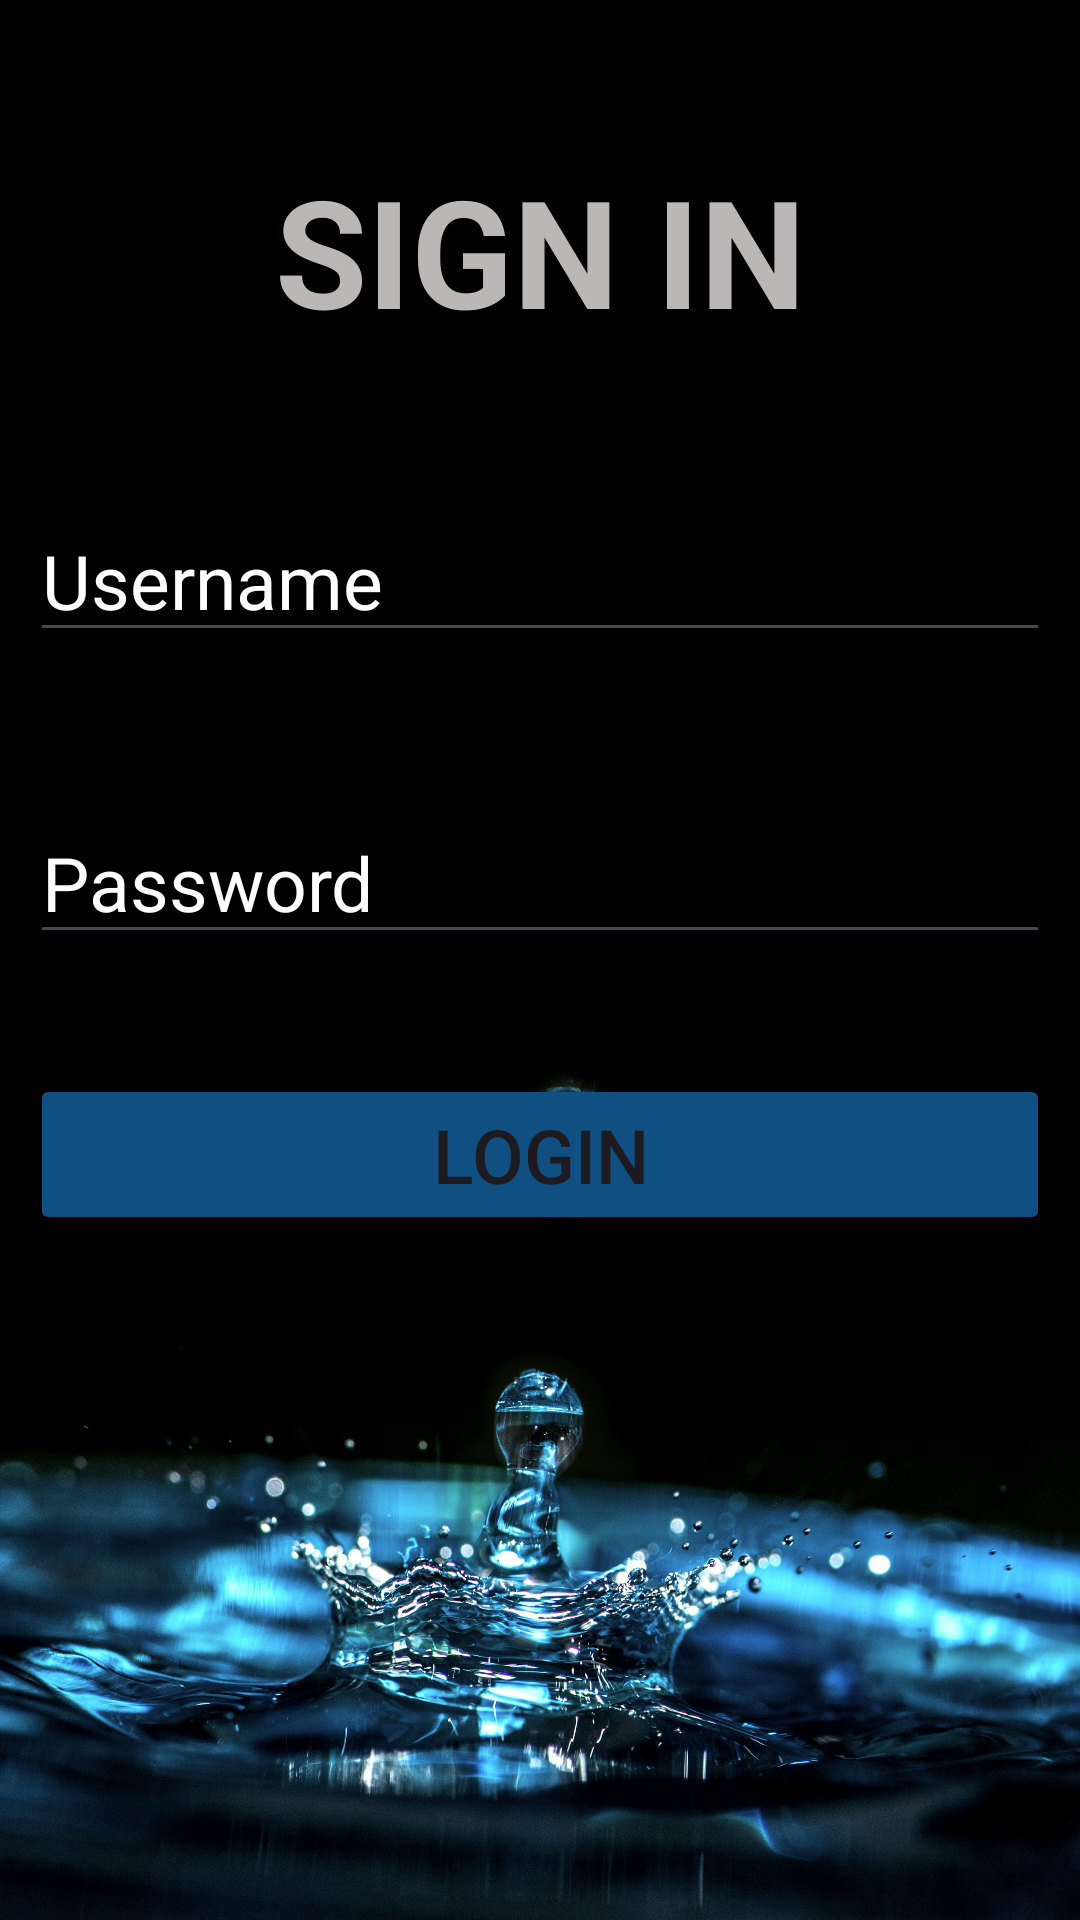

Here is an Android app screen rendered from its layout file. Give the layout XML and the strings, colors and styles it references.
<!-- AndroidManifest.xml: application theme Theme.PlacementPulseApp -->
<!-- res/layout/activity_login.xml -->
<?xml version="1.0" encoding="utf-8"?>
<RelativeLayout xmlns:android="http://schemas.android.com/apk/res/android"
    xmlns:app="http://schemas.android.com/apk/res-auto"
    xmlns:tools="http://schemas.android.com/tools"
    android:id="@+id/main"
    android:layout_width="match_parent"
    android:layout_height="match_parent"
    android:background="@drawable/image"
    android:padding="10dp"
    tools:context=".LoginActivity">

    <TextView
        android:layout_width="match_parent"
        android:layout_height="wrap_content"
        android:text="SIGN IN"
        android:textAlignment="center"
        android:textColor="#BCB7B7"
        android:textSize="50dp"
        android:layout_marginTop="40dp"
        android:id="@+id/login"
        android:textStyle="bold">

    </TextView>
    <EditText
        android:layout_width="match_parent"
        android:layout_height="wrap_content"
        android:id="@+id/usernameLogin"
        android:hint="Username"
        android:layout_below="@+id/login"
        android:layout_marginTop="50dp"
        android:textSize="25dp"
        android:textColor="@color/white"
        android:textColorHint="@color/white"/>
    <EditText
        android:layout_width="match_parent"
        android:layout_height="wrap_content"
        android:id="@+id/passwordLogin"
        android:hint="Password"
        android:inputType="textPassword"
        android:layout_below="@+id/usernameLogin"
        android:layout_marginTop="50dp"
        android:textSize="25dp"
        android:textColor="@color/white"
        android:textColorHint="@color/white"/>

    <Button
        android:layout_width="match_parent"
        android:layout_height="wrap_content"
        android:layout_below="@+id/passwordLogin"
        android:layout_marginTop="40dp"
        android:backgroundTint="#104F81"
        android:id="@+id/btnSignIn"
        android:textSize="25dp"
        android:text="Login" />


</RelativeLayout>
<!-- resources referenced by this layout -->
<resources>
  <!-- drawable image: jpg bitmap (drawable, 644295 bytes) -->
  <style name="Theme.PlacementPulseApp" parent="Base.Theme.PlacementPulseApp" />
  <style name="Base.Theme.PlacementPulseApp" parent="Theme.Material3.DayNight.NoActionBar">
          
          
      </style>
  <!-- not gathered from this repository: default colours our renderer supplied (Android Studio template values) -->
  <color name="white">#FFFFFFFF</color>
</resources>
